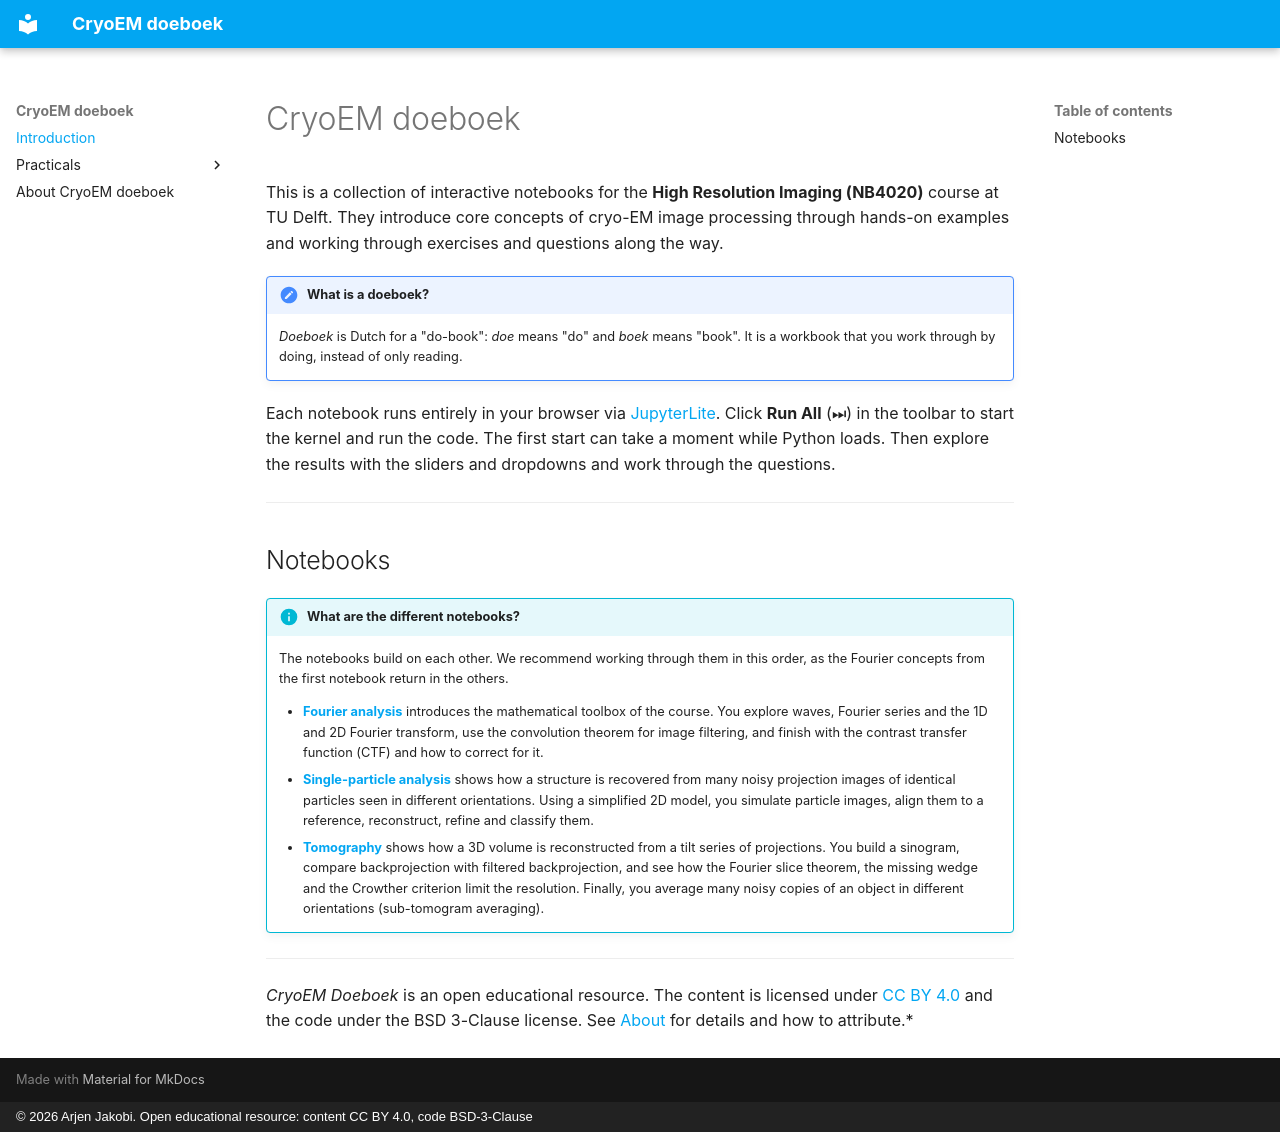

repository: cryoTUD/cryoem-doeboek · page: index.html · generator: mkdocs · copyright: © 2026 Arjen Jakobi. Open educational resource: content CC BY 4.0, code BSD-3-Clause

# CryoEM doeboek

This is a collection of interactive notebooks for the **High Resolution Imaging (NB4020)** course at TU Delft. They introduce core concepts of cryo-EM image processing through hands-on examples and working through exercises and questions along the way.

!!! note "What is a doeboek?"

    *Doeboek* is Dutch for a "do-book": *doe* means "do" and *boek* means "book". It is a workbook that you work through by doing, instead of only reading. 

Each notebook runs entirely in your browser via [JupyterLite](https://jupyterlite.readthedocs.io/). Click **Run All** (⏭) in the toolbar to start the kernel and run the code. The first start can take a moment while Python loads. Then explore the results with the sliders and dropdowns and work through the questions.

---

## Notebooks

!!! info "What are the different notebooks?"

    The notebooks build on each other. We recommend working through them in this order, as the Fourier concepts from the first notebook return in the others.

    - **[Fourier analysis](fourier.md)** introduces the mathematical toolbox of the course. You explore waves, Fourier series and the 1D and 2D Fourier transform, use the convolution theorem for image filtering, and finish with the contrast transfer function (CTF) and how to correct for it.
    - **[Single-particle analysis](spa.md)** shows how a structure is recovered from many noisy projection images of identical particles seen in different orientations. Using a simplified 2D model, you simulate particle images, align them to a reference, reconstruct, refine and classify them.
    - **[Tomography](tomo.md)** shows how a 3D volume is reconstructed from a tilt series of projections. You build a sinogram, compare backprojection with filtered backprojection, and see how the Fourier slice theorem, the missing wedge and the Crowther criterion limit the resolution. Finally, you average many noisy copies of an object in different orientations (sub-tomogram averaging).

---

*CryoEM Doeboek* is an open educational resource. The content is licensed under [CC BY 4.0](https://creativecommons.org/licenses/by/4.0/) and the code under the BSD 3-Clause license. See [About](about.md#open-educational-resource-and-licensing) for details and how to attribute.*
